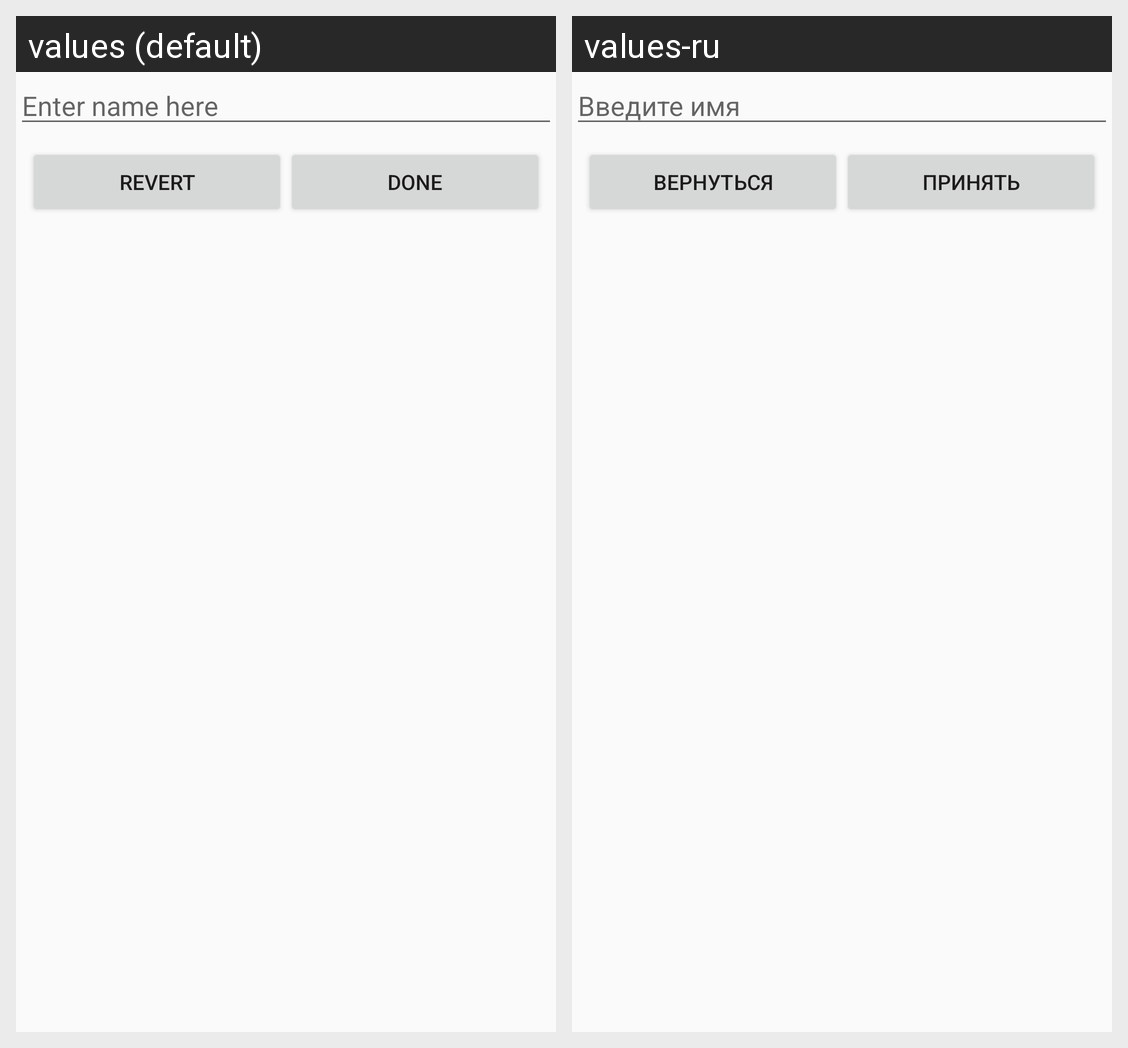

Strings drawn on this Android screen and how each of the app's shown locales translates them:
Android screen res/layout/fragment_add_or_change_item_form.xml rendered under 2 locales, left to right: values (default), values-ru. Device: Nexus 5 (rendered at 1080×1920; each locale shown at half size, 540×960, under a caption strip naming it); theme AppTheme.
Strings drawn on this screen, with the default value and each locale's value (text and hints the layout hard-codes, and strings that could not be matched under every locale, appear in the picture but are not listed):

enter_name_here
  values: Enter name here
  values-ru: Введите имя

revert
  values: Revert
  values-ru: Вернуться

done
  values: Done
  values-ru: Принять
